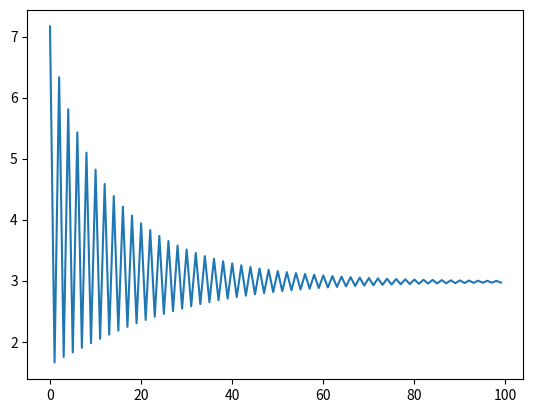

This chart was generated by the following Python code:
#!/usr/bin/env python3
# -*- coding: utf-8 -*-
"""
Created on Sat Oct 22 12:51:22 2022

@author: flaviaferrusmarimon
"""

'''
    We may start the  inequality constraints case, i.e. A=0
    In order to test the routines we may consider the following definitions: 
    For this case we consider a particular problem in which we do not 
    have the terms corresponding to the A part, which are gamma, 
    and the 2nd row and col are not included in the first algorithm
'''


import numpy as np
import matplotlib.pyplot as plt


#def predictor_substep(n, G, C, x_0, lambda_0, s_0, rl, rc, rs):
def predictor_substep(n, G, C, g, d, x_0, lambda_0, s_0, corrector = False, mu=0, sigma=0):
    '''
        This function conducts the Predictor substep: 
        it computes the standard Newton step dz=(dx, dlamb, ds)
        by solving the KKT system
    

    Returns
    -------
    dz: array 
        The solution of the KKT system, which accounts for the 
        Newton's step size

    '''
    
    m= 2*n
    S = np.zeros((m,m))
    np.fill_diagonal(S, s_0)
    Lam = np.zeros((m,m))
    np.fill_diagonal(Lam, lambda_0)
    
    MK= np.block([
        [ G, -C, np.zeros((n,m)) ],
        [-C.T , np.zeros((m,m)), np.identity(m)], 
        [np.zeros((m,n)), S, Lam]
    ])
    ## By computing the gradient at the initial point:
    rl = np.matmul(G, x_0)- g - np.matmul(C,lambda_0)
    rc = s_0 + d - np.matmul(C.T, x_0)
    rs = s_0* lambda_0
    
    F_z0 = np.block([
        [rl],
        [rc],
        [rs]
    ])
    dz = np.linalg.solve(MK, -F_z0)
    
    if corrector == True:
        dx = dz[0:n]
        dlamb = dz[(n+1):(n+m)]
        ds = dz[(n + m + 1):(n+m+m)]
        e_vector=np.full((m, 1), 1)
        DS = np.zeros((m,m))
        np.fill_diagonal(DS, ds)
        Dlam = np.zeros((m,m))
        np.fill_diagonal(Dlam, dlamb)
        DsDl_e =np.matmul(np.matmul(DS, Dlam), e_vector)
        '''
            D_s D_lambda e gives a vector that has per coefficients
            the diagonal of D_s*D_lambda which correspond to ds*dlamb
            
            Create the corresponding function that conducts more 
            efficiently this product
                
        '''
        rs_new = - rs - DsDl_e + mu * sigma* e_vector
        F_z0 = np.block([
            [rl],
            [rc],
            [rs_new]
        ])
        dz = np.linalg.solve(MK, -F_z0)
        print('Condition number of M(KKT)', np.linalg.cond(MK))
        
    
    return dz, F_z0
  
  

def Newton_step(lamb0, dlamb, s0, ds):
    '''
    This function computes alpha so that the step-size
    alpha*dz guarantees feasibility.
    It is used on the step-size correction substeps 
    of the algorithm.
    
    Returns
    -------
    alp : Newton step size, alpha

    '''
    
    alp = 1
    idx_lamb0 = np.array(np.where(dlamb< 0))
    if idx_lamb0.size >0 :
        alp= min(alp, np.min(-lamb0[idx_lamb0] / dlamb[idx_lamb0]))
        
    idx_s0 = np.array(np.where(ds<0))
    if idx_s0.size> 0:
        alp= min(alp, np.min(-s0[idx_s0] / ds[idx_s0]))
     
    return alp

 
   
def compute_mus(s0, lamb0, n, dz, alp):
    '''
    This function computes the corresponding values
    on step 3 of the algorithm
    
    '''
    
    m=2*n
    dx = dz[0:n]
    dlamb = dz[(n):(n+m)]
    ds = dz[(n + m):(n+m+m)]
    
    mu = np.dot(s0.T,lamb0) / m
    mu2 = np.dot((s0 + alp*ds).T,(lamb0 + alp*dlamb))/m
    sigma = (mu2/mu)**3
    
    return mu, mu2, sigma



def testProblem(n):
    '''
    Here we may define the test problem (like the main function) to test our 
    algorithm.
    
    Parameters
    ----------
    n : dimension of the matrices and vectors we are defining

    Returns
    -------
    Optimal solution of the test problem.

    '''
    
    ####################
    ## INITIALIZATION ##
    ####################
    
    ## We initialize the test problem:
    A=np.zeros((n,n))
    m = 2*n
    G = np.identity(n)
    C = np.block([
        [np.identity(n), np.identity(n)]
    ])

    d = np.full((m, 1), -10)
    g = np.random.normal(0,1, size= (n, 1))
    x_0 = np.zeros((n, 1))
    s_0 = np.full((m, 1), 1)
    lambda_0 = np.full((m,1), 1)
    z0 = np.block([
        [x_0],
        [lambda_0],
        [s_0]
    ])
    
    mse_list =[]
    
    
    ########################
    ## STOPPING CRITERION ##
    ########################
    
    epsilon = 1e-16
    maxIterations = 100
    #rl_0 = np.full((n, 1), 1)
    #rc_0 = np.full((m, 1), 1)
    #rs_0 = np.full((m, 1), 1)
    #rl_0 = g
    #rc_0 = d
    #rs_0 = np.zeros((m,1))
    mu_0= 1

    #num_iteration = 0
    
    
    #########################################
    ## ITERATIVELLY APPLYING THE ALGORITHM ##
    #########################################
    
    #while min(abs(rl_0)) > epsilon and min(abs(rc_0)) > epsilon and min(abs(mu_0)) > epsilon and num_iteration < maxIterations:
    for i in range(0, maxIterations):    
        ## 1) First we compute the predictor substep
        #dz0 = predictor_substep(n, G, C, x_0, lambda_0, s_0, rl_0, rc_0, rs_0)
        dz0, Fz0 = predictor_substep(n, G, C,g, d, x_0, lambda_0, s_0)
        dx = dz0[0:n]
        dlamb = dz0[(n+1):(n+m)]
        ds = dz0[(n + m + 1):(n+m+m)]
        
        
        ## 2) Step-size correction subestep:
        alp = Newton_step(lambda_0, dlamb, s_0, ds)
        
        ## 3) Computation of the mu's
        mu, mu2, sigma = compute_mus(s_0, lambda_0, n, dz0, alp)
        
        ## 4) Corrector substep 
        #rs_new = - rs_0 - DsDl_e + mu * sigma* e_vector
        dz1, Fz1 = predictor_substep(n, G, C, g, d,x_0, lambda_0, s_0,corrector = True, mu = mu, sigma = sigma)
        rl_0 = Fz1[0:n]
        rc_0 = Fz1[(n+1):(n+m)]
        rs_0 = Fz1[(n + m + 1):(n+m+m)]
        ## 5) Step-size correction substep
        dx1 = dz1[0:n]
        dlamb1 = dz1[(n):(n+m)]
        ds1 = dz1[(n + m ):(n+m+m)]
        alp1 = Newton_step(lambda_0, dlamb1, s_0, ds1)
        
        ## 6) Update substep:
        z1 = z0 + 0.95 * alp1 * dz1
        x_0 = z1[0:n]
        lambda_0 = z1[(n):(n+m)]
        s_0 = z1[(n + m ):(n+m+m)]
        #print(x_0.shape, lambda_0.shape, s_0.shape)
        ## M_KKT gets updated by introducing the new values 
        # of s, lambda in the corresponding function
        
        iteration_mse = ((-g - z1[0:n])**2).mean()
        mse_list.append(iteration_mse)
        
        if min(abs(rl_0)) < epsilon or min(abs(rc_0)) < epsilon or min(abs(mu)) < epsilon:
            break
        
    print('The solution of the test problem given by the algorithm is: ', z1)   
    #mse = ((-g - z1[0:n])**2).mean()
    print('The mean square error between the real and computed solution is:', mse_list[-1])
    print('Iterations performed:', i)
    print('F(z)', rl_0, rc_0)
    
    x_axis = range(len(mse_list))
    plt.plot(x_axis, mse_list)
    
    print('Condition number of G', np.linalg.cond(G))
    
    
    return z1

    
    
testProblem(4)
    






